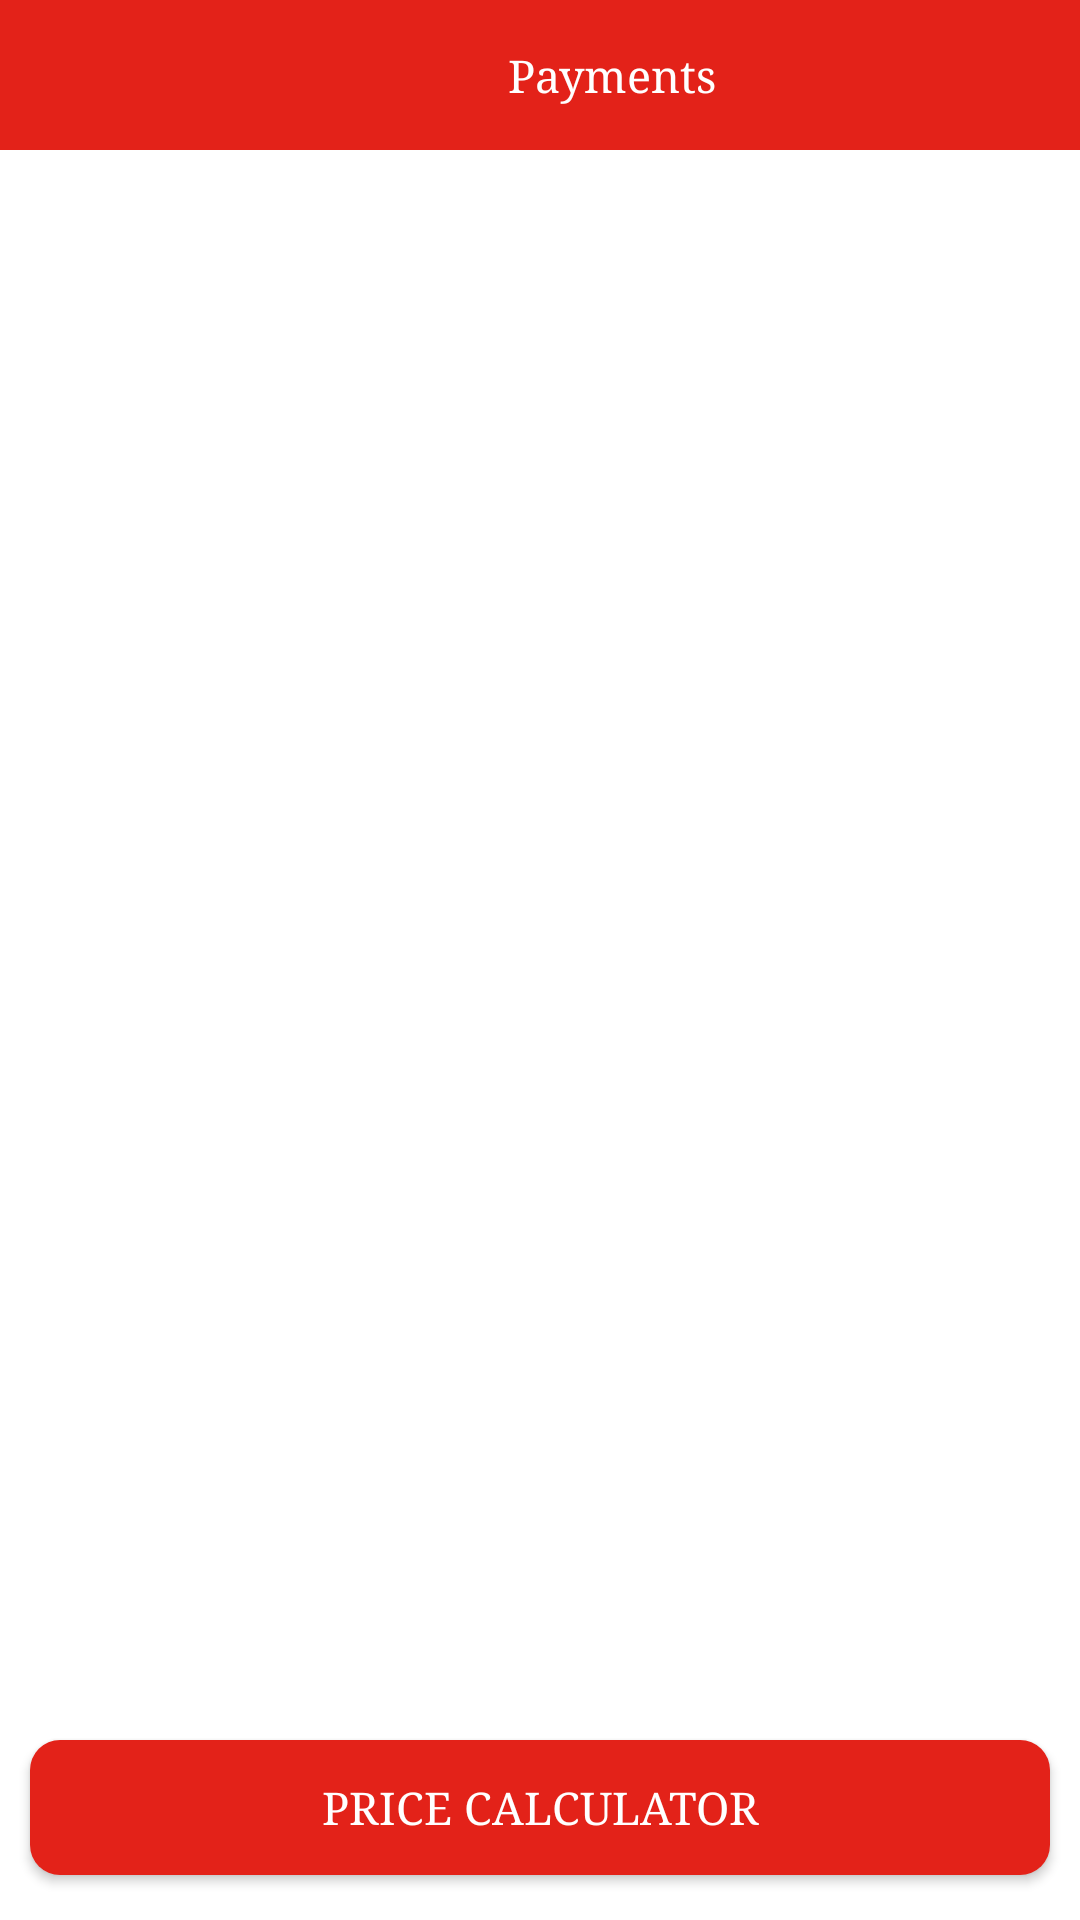

Produce the Android XML layout that renders to this screen, including the resource entries it uses.
<!-- AndroidManifest.xml: application theme AppTheme -->
<!-- res/layout/fragment_payments.xml -->
<androidx.constraintlayout.widget.ConstraintLayout xmlns:android="http://schemas.android.com/apk/res/android"
    xmlns:app="http://schemas.android.com/apk/res-auto"
    xmlns:tools="http://schemas.android.com/tools"
    android:layout_width="match_parent"
    android:layout_height="match_parent"
    android:background="@color/gray"
    android:clickable="true"
    android:focusable="true">

    <androidx.appcompat.widget.Toolbar
        android:id="@+id/toolbar"
        android:layout_width="match_parent"
        android:layout_height="50dp"
        android:background="@color/colorPrimary"
        app:contentInsetEnd="0dp"
        app:contentInsetStart="0dp"
        app:layout_constraintTop_toTopOf="parent">

        <LinearLayout
            android:layout_width="match_parent"
            android:layout_height="match_parent"
            android:weightSum="1">


            <ImageView
                android:id="@+id/arrow"
                android:layout_width="45dp"
                android:layout_height="50dp"
                android:layout_weight=".01"
                android:paddingTop="13dp"
                android:paddingBottom="13dp"
                android:src="@drawable/ic_left_arrows"
                android:tint="@color/white" />

            <TextView
                android:layout_width="0dp"
                android:layout_height="match_parent"
                android:layout_weight=".99"
                android:gravity="center"
                android:text="@string/payments"
                android:textColor="@color/white"
                android:textSize="15sp" />

        </LinearLayout>
    </androidx.appcompat.widget.Toolbar>

    <ScrollView
        android:layout_width="match_parent"
        android:layout_height="0dp"
        android:background="@color/white"
        app:layout_constraintBottom_toBottomOf="parent"
        app:layout_constraintTop_toBottomOf="@+id/toolbar"
        android:fillViewport="true"
        >



<androidx.constraintlayout.widget.ConstraintLayout
    android:layout_width="match_parent"
    android:layout_height="wrap_content">
    <androidx.recyclerview.widget.RecyclerView
        android:id="@+id/rec_payments"
        android:layout_width="match_parent"
        android:layout_height="match_parent"
        app:layout_constraintTop_toTopOf="parent"
        app:layout_constraintBottom_toBottomOf="@+id/bt_next"
        >


    </androidx.recyclerview.widget.RecyclerView>
    <Button
        android:id="@+id/bt_next"
        android:layout_width="match_parent"
        android:layout_height="45dp"
        android:layout_marginTop="10dp"
        android:layout_marginBottom="15dp"
        android:layout_marginRight="10dp"
        android:layout_marginLeft="10dp"
        android:background="@drawable/button_shape"
        android:gravity="center"
        android:text="@string/price_calculate"
        android:textColor="@color/white"
        android:textSize="15sp"
        app:layout_constraintVertical_bias="1"
        app:layout_constraintTop_toBottomOf="@+id/rec_payments"
        app:layout_constraintBottom_toBottomOf="parent"
        />

</androidx.constraintlayout.widget.ConstraintLayout>
    </ScrollView>
</androidx.constraintlayout.widget.ConstraintLayout>
<!-- resources referenced by this layout -->
<resources>
  <color name="colorPrimary">#e32219</color>
  <color name="gray">#6e6e6e</color>
  <color name="white">#ffffff</color>
  <!-- drawable button_shape (drawable) -->
  <?xml version="1.0" encoding="UTF-8"?>
  <shape xmlns:android="http://schemas.android.com/apk/res/android">
  
      <corners android:radius="10dp"/>
      <solid android:color="@color/colorPrimary" />
  </shape>
  <string name="payments">Payments</string>
  <string name="price_calculate">Price  Calculator</string>
  <style name="AppTheme" parent="Theme.AppCompat.Light.NoActionBar">
          
          <item name="colorPrimary">@color/colorPrimary</item>
          <item name="colorPrimaryDark">@color/colorPrimaryDark</item>
          <item name="colorAccent">@color/colorAccent</item>
          <item name="android:typeface">serif</item>
  
  
      </style>
  <color name="colorPrimaryDark">#b31b14</color>
  <color name="colorAccent">#e32219</color>
</resources>
